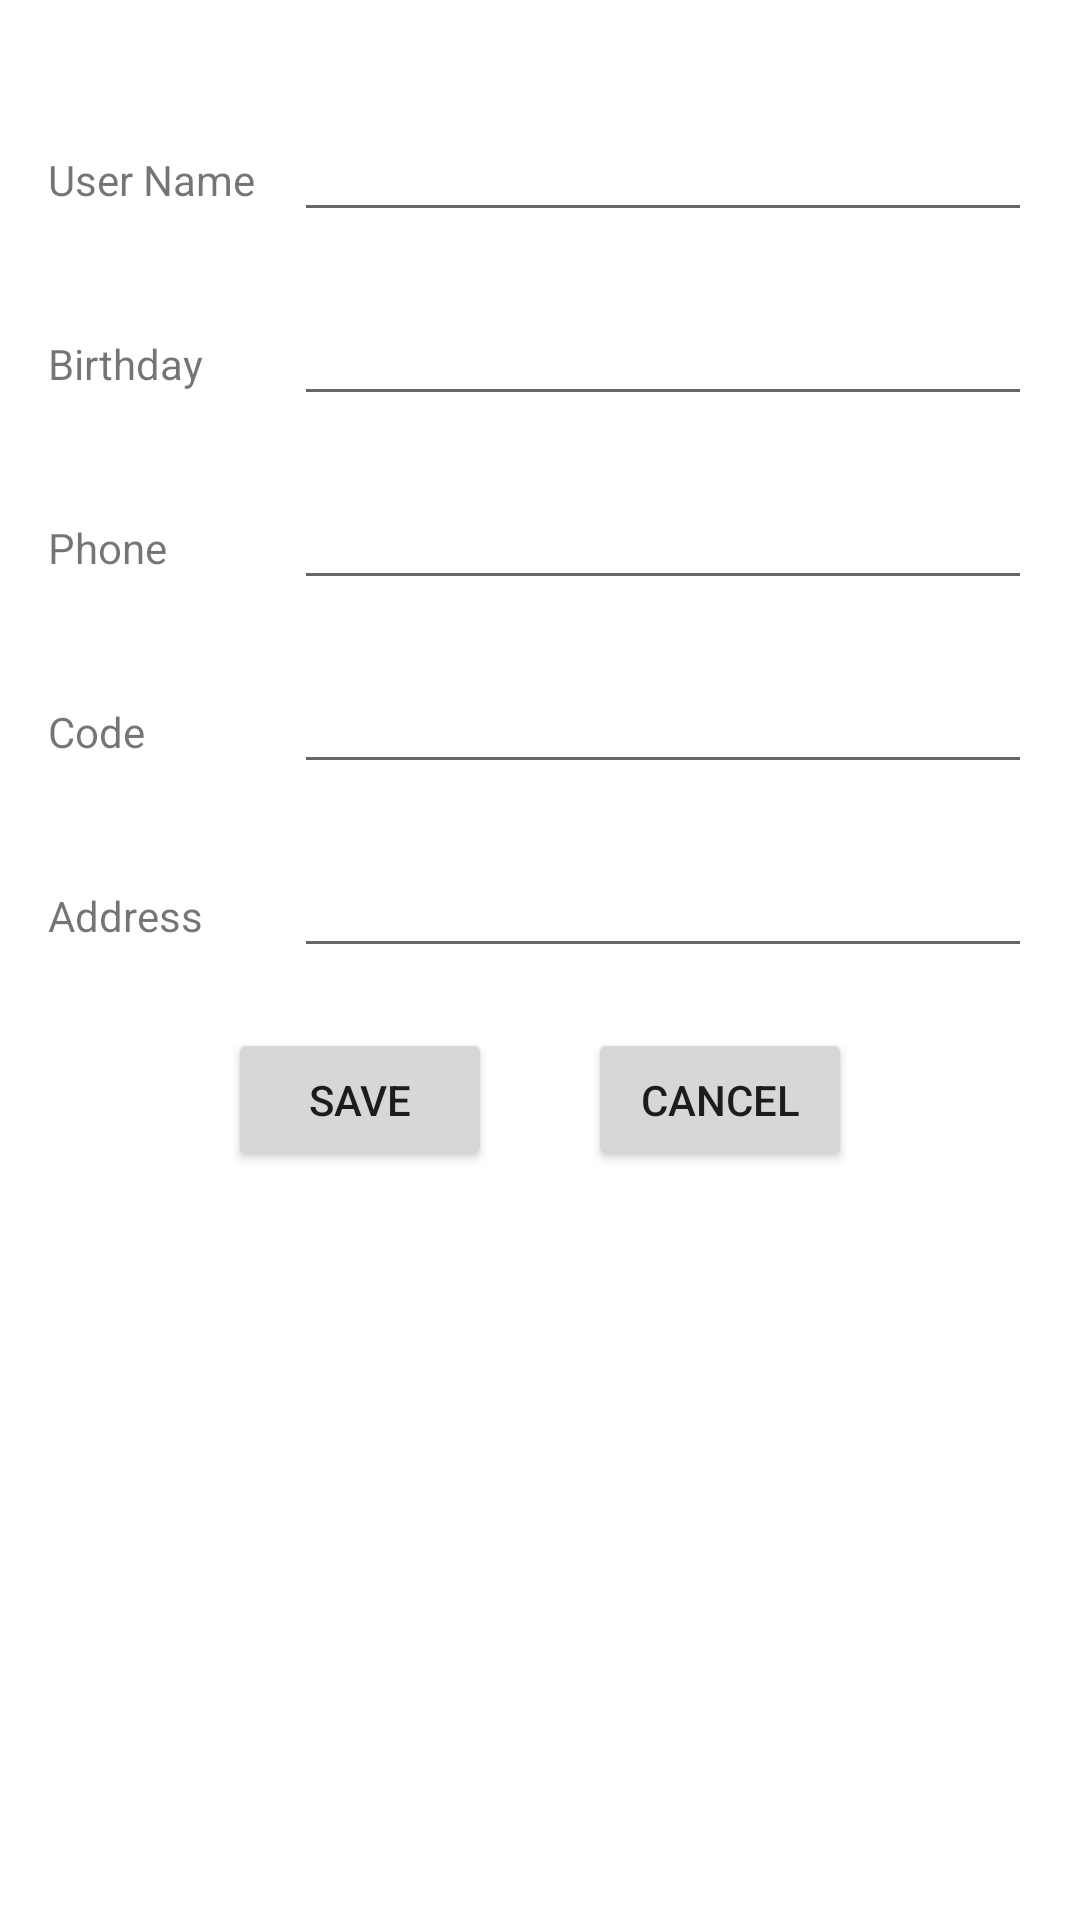

Android layout source for this screen:
<!-- AndroidManifest.xml: application theme Theme.StudentManagement -->
<!-- res/layout/activity_create_contact.xml -->
<?xml version="1.0" encoding="utf-8"?>
<LinearLayout
    xmlns:android="http://schemas.android.com/apk/res/android"
    xmlns:tools="http://schemas.android.com/tools"
    xmlns:app="http://schemas.android.com/apk/res-auto"
    android:layout_width="match_parent"
    android:layout_height="match_parent"
    android:orientation="vertical"
    android:padding="16dp"
    tools:context=".CreateContactActivity">

    <LinearLayout
        android:layout_width="match_parent"
        android:layout_height="wrap_content"
        android:layout_marginTop="20dp"
        android:orientation="horizontal">

        <TextView
            android:layout_width="0dp"
            android:layout_height="wrap_content"
            android:layout_weight="1"
            android:text="@string/Main_UserName"/>

        <EditText
            android:layout_width="0dp"
            android:layout_height="wrap_content"
            android:layout_weight="3"
            android:id="@+id/contact_create_Name"/>

    </LinearLayout>

    <LinearLayout
        android:layout_width="match_parent"
        android:layout_height="wrap_content"
        android:layout_marginTop="20dp"
        android:orientation="horizontal">

        <TextView
            android:layout_width="0dp"
            android:layout_height="wrap_content"
            android:layout_weight="1"
            android:text="@string/Main_Birthday"/>

        <EditText
            android:layout_width="0dp"
            android:layout_height="wrap_content"
            android:layout_weight="3"
            android:id="@+id/contact_create_Birthday"/>

    </LinearLayout>

    <LinearLayout
        android:layout_width="match_parent"
        android:layout_height="wrap_content"
        android:layout_marginTop="20dp"
        android:orientation="horizontal">

        <TextView
            android:layout_width="0dp"
            android:layout_height="wrap_content"
            android:layout_weight="1"
            android:text="@string/Phone"/>

        <EditText
            android:layout_width="0dp"
            android:layout_height="wrap_content"
            android:layout_weight="3"
            android:id="@+id/contact_create_Phone"/>

    </LinearLayout>

    <LinearLayout
        android:layout_width="match_parent"
        android:layout_height="wrap_content"
        android:layout_marginTop="20dp"
        android:orientation="horizontal">

        <TextView
            android:layout_width="0dp"
            android:layout_height="wrap_content"
            android:layout_weight="1"
            android:text="@string/Code"/>

        <EditText
            android:layout_width="0dp"
            android:layout_height="wrap_content"
            android:layout_weight="3"
            android:id="@+id/contact_create_Code"/>

    </LinearLayout>

    <LinearLayout
        android:layout_width="match_parent"
        android:layout_height="wrap_content"
        android:layout_marginTop="20dp"
        android:orientation="horizontal">

        <TextView
            android:layout_width="0dp"
            android:layout_height="wrap_content"
            android:layout_weight="1"
            android:text="@string/Address"/>

        <EditText
            android:layout_width="0dp"
            android:layout_height="wrap_content"
            android:layout_weight="3"
            android:id="@+id/contact_create_Address"/>

    </LinearLayout>

    <LinearLayout
        android:layout_width="wrap_content"
        android:layout_height="wrap_content"
        android:layout_margin="20dp"
        android:orientation="horizontal"
        android:layout_gravity="center_horizontal">

        <Button
            android:layout_width="wrap_content"
            android:layout_height="wrap_content"
            android:layout_marginRight="16dp"
            android:text="@string/Save"
            android:id="@+id/contact_create_btnSave"/>

        <Button
            android:layout_width="wrap_content"
            android:layout_height="wrap_content"
            android:layout_marginLeft="16dp"
            android:text="@string/Cancel"
            android:id="@+id/contact_create_btnCancel"/>

    </LinearLayout>

  </LinearLayout>
<!-- resources referenced by this layout -->
<resources>
  <string name="Address">Address</string>
  <string name="Cancel">Cancel</string>
  <string name="Code">Code</string>
  <string name="Main_Birthday">Birthday</string>
  <string name="Main_UserName">User Name</string>
  <string name="Phone">Phone</string>
  <string name="Save">Save</string>
  <style name="Theme.StudentManagement" parent="Theme.MaterialComponents.DayNight.NoActionBar">
          
          <item name="colorPrimary">@color/purple_500</item>
          <item name="colorPrimaryVariant">@color/purple_700</item>
          <item name="colorOnPrimary">@color/white</item>
          
          <item name="colorSecondary">@color/teal_200</item>
          <item name="colorSecondaryVariant">@color/teal_700</item>
          <item name="colorOnSecondary">@color/black</item>
          
          <item name="android:statusBarColor" tools:targetApi="l">?attr/colorPrimaryVariant</item>
          
      </style>
  <color name="purple_500">#75B6EA</color>
  <color name="purple_700">#5B71EF</color>
  <color name="white">#FFFFFFFF</color>
  <color name="teal_200">#FF03DAC5</color>
  <color name="teal_700">#FF018786</color>
  <color name="black">#FF000000</color>
</resources>
